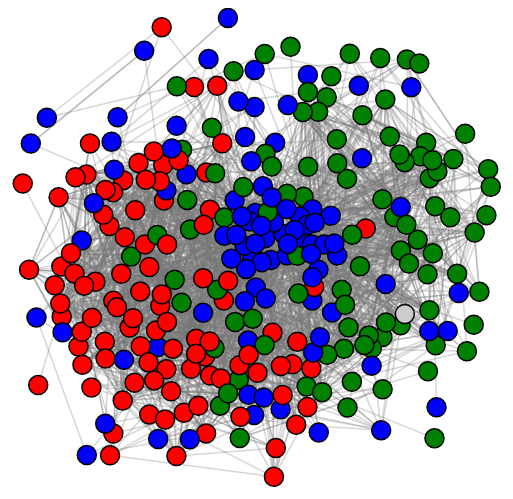
D3 v3 page, settled after 360 driven frames (6 s of simulated time); the page loaded 1 data file(s).



var width = 960,
    height = 500

var svg = d3.select("body").append("svg")
    .attr("width", width)
    .attr("height", height);

var force = d3.layout.force()
    .gravity(0.5)
    .charge(-120)
    .linkDistance(150)
    .size([width, height]);

var voronoi = d3.geom.voronoi()
    .x(function(d) { return d.x; })
    .y(function(d) { return d.y; })
    .clipExtent([[0, 0], [width, height]]);

d3.json("retweets.json", function(error, json) {
  if (error) throw error;

  force
      .nodes(json.nodes)
      .links(json.links)
      .start();

  var link = svg.selectAll(".link")
      .data(json.links)
    .enter().append("line")
      .attr("class", "link");

  var node = svg.selectAll(".node")
      .data(json.nodes)
    .enter().append("g")
      .attr("class", "node")
      .call(force.drag);

  var circle = node.append("circle")
      .attr("r", 9.5);

  var label = node.append("text")
      .attr("dy", ".35em")
      .text(function(d) { return d.name; });

  var cell = node.append("path")
      .attr("class", "cell");

  force.on("tick", function() {
    cell
        .data(voronoi(json.nodes))
        .attr("d", function(d) { return d.length ? "M" + d.join("L") : null; });

    link
        .attr("x1", function(d) { return d.source.x; })
        .attr("y1", function(d) { return d.source.y; })
        .attr("x2", function(d) { return d.target.x; })
        .attr("y2", function(d) { return d.target.y; });

    circle
        .attr("cx", function(d) { return d.x; })
        .attr("cy", function(d) { return d.y; })
        .style("fill", function(d) { return d.color});

    label
        .attr("x", function(d) { return 10; })
        .attr("y", function(d) { return 10; });
  });
});



### data: retweets.json
{
 "nodes": [
  {
   "name": "algore",
   "color": "green"
  },
  {
   "name": "jlo",
   "color": "red"
  },
  {
   "name": "ludacris",
   "color": "red"
  },
  {
   "name": "chrisbrown",
   "color": "red"
  },
  {
   "name": "channingtatum",
   "color": "red"
  },
  {
   "name": "thehill",
   "color": "blue"
  },
  {
   "name": "mashable",
   "color": "blue"
  },
  {
   "name": "leodicaprio",
   "color": "red"
  },
  "... 278 more items"
 ],
 "links": [
  {
   "source": 0,
   "target": 79,
   "value": 1
  },
  {
   "source": 0,
   "target": 128,
   "value": 2
  },
  {
   "source": 0,
   "target": 108,
   "value": 1
  },
  {
   "source": 0,
   "target": 83,
   "value": 1
  },
  {
   "source": 0,
   "target": 266,
   "value": 1
  },
  {
   "source": 1,
   "target": 145,
   "value": 4
  },
  {
   "source": 1,
   "target": 68,
   "value": 4
  },
  {
   "source": 1,
   "target": 70,
   "value": 1
  },
  "... 2,501 more items"
 ]
}